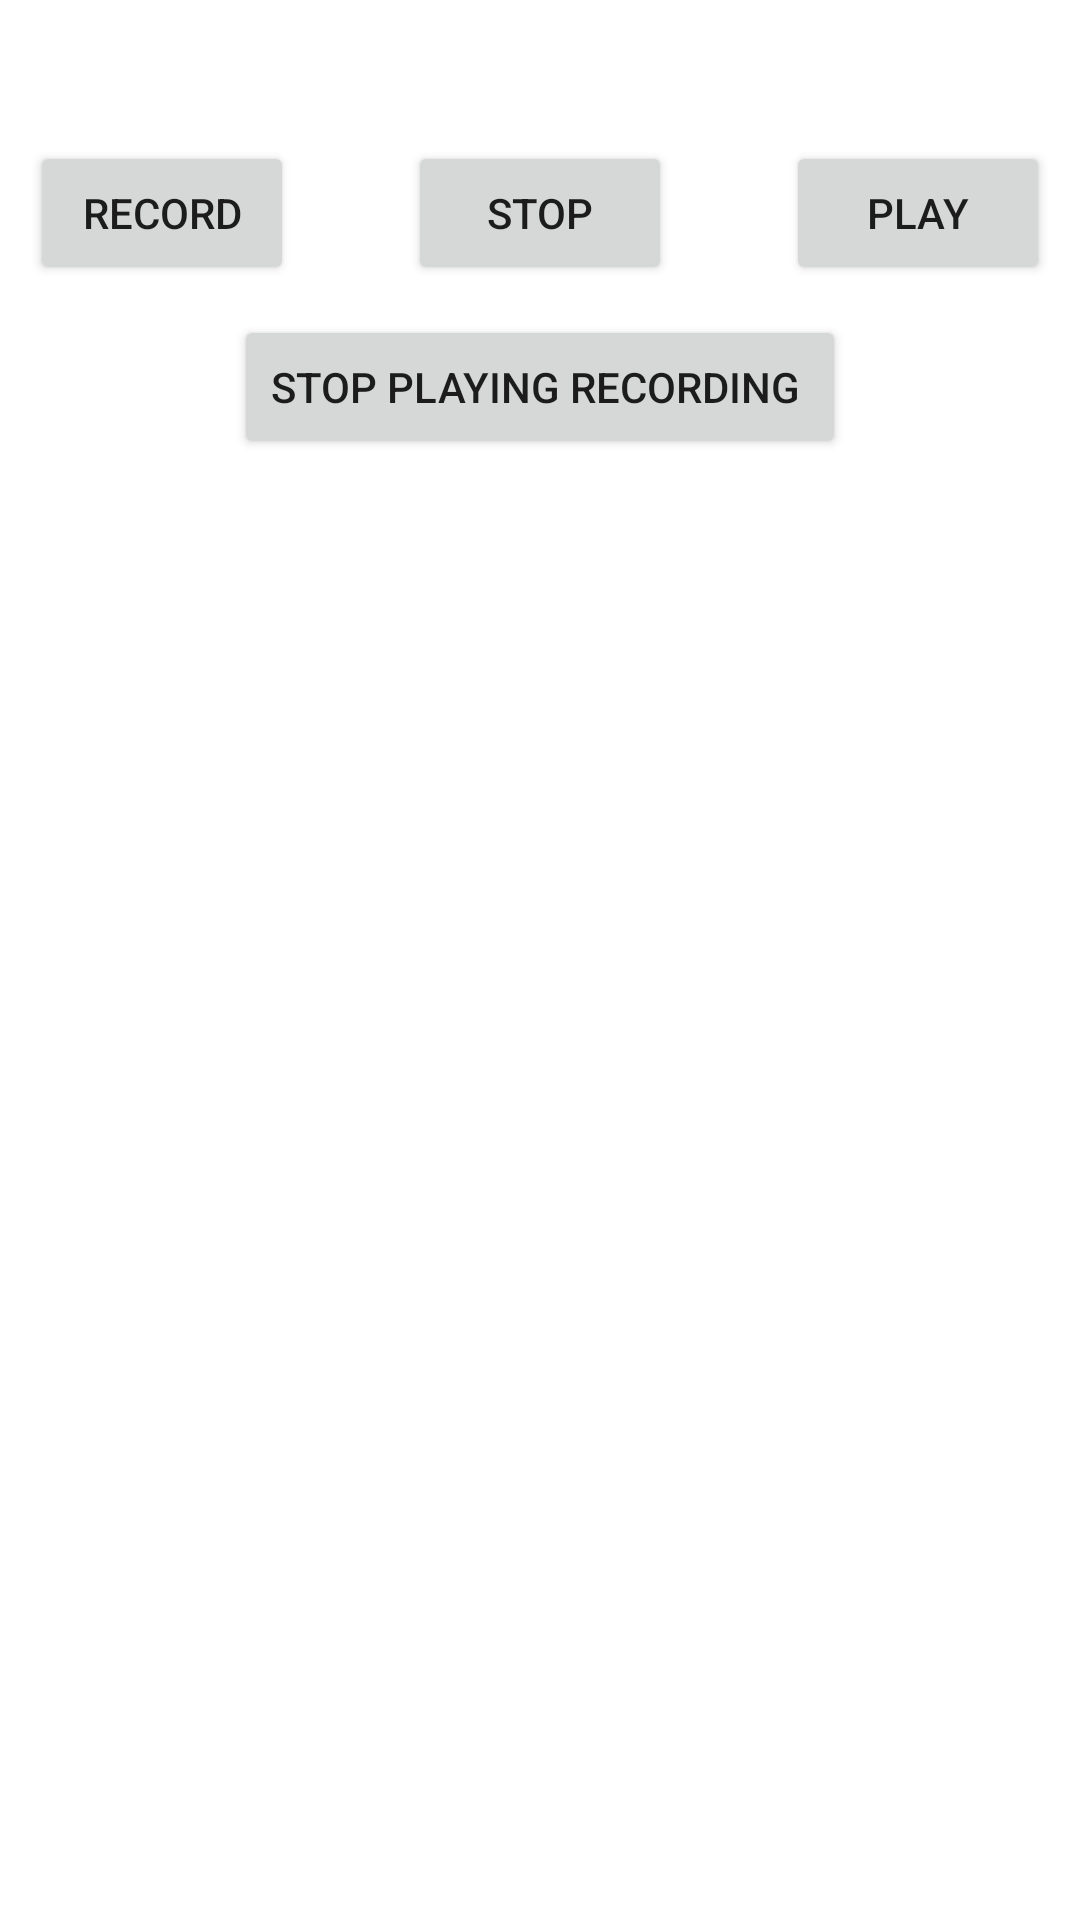

The Android layout XML behind this screen, and the referenced resources:
<!-- AndroidManifest.xml: application theme Theme.TestChatSDKJava -->
<!-- res/layout/activity_second.xml -->
<?xml version="1.0" encoding="utf-8"?>
<RelativeLayout xmlns:android="http://schemas.android.com/apk/res/android"
    xmlns:tools="http://schemas.android.com/tools"
    android:layout_width="match_parent"
    android:layout_height="match_parent"
    android:padding="10dp">



    <Button
        android:layout_width="wrap_content"
        android:layout_height="wrap_content"
        android:text="Record"
        android:id="@+id/button"

        android:layout_alignParentLeft="true"
        android:layout_marginTop="37dp"
        />

    <Button
        android:layout_width="wrap_content"
        android:layout_height="wrap_content"
        android:text="STOP"
        android:id="@+id/button2"
        android:layout_alignTop="@+id/button"
        android:layout_centerHorizontal="true"
        />

    <Button
        android:layout_width="wrap_content"
        android:layout_height="wrap_content"
        android:text="Play"
        android:id="@+id/button3"
        android:layout_alignTop="@+id/button2"
        android:layout_alignParentRight="true"
        android:layout_alignParentEnd="true"
        />

    <Button
        android:layout_width="wrap_content"
        android:layout_height="wrap_content"
        android:text="STOP PLAYING RECORDING "
        android:id="@+id/button4"
        android:layout_below="@+id/button2"
        android:layout_centerHorizontal="true"
        android:layout_marginTop="10dp"
        />
</RelativeLayout>
<!-- resources referenced by this layout -->
<resources>
  <style name="Theme.TestChatSDKJava" parent="Theme.MaterialComponents.DayNight.DarkActionBar">
          
          <item name="colorPrimary">@color/purple_500</item>
          <item name="colorPrimaryVariant">@color/purple_700</item>
          <item name="colorOnPrimary">@color/white</item>
          
          <item name="colorSecondary">@color/teal_200</item>
          <item name="colorSecondaryVariant">@color/teal_700</item>
          <item name="colorOnSecondary">@color/black</item>
          
          <item name="android:statusBarColor" tools:targetApi="l">?attr/colorPrimaryVariant</item>
          
      </style>
  <!-- not gathered from this repository: default colours our renderer supplied (Android Studio template values) -->
  <color name="purple_500">#FF6200EE</color>
  <color name="purple_700">#FF3700B3</color>
  <color name="teal_200">#FF03DAC5</color>
  <color name="teal_700">#FF018786</color>
  <color name="black">#FF000000</color>
  <color name="white">#FFFFFFFF</color>
</resources>
